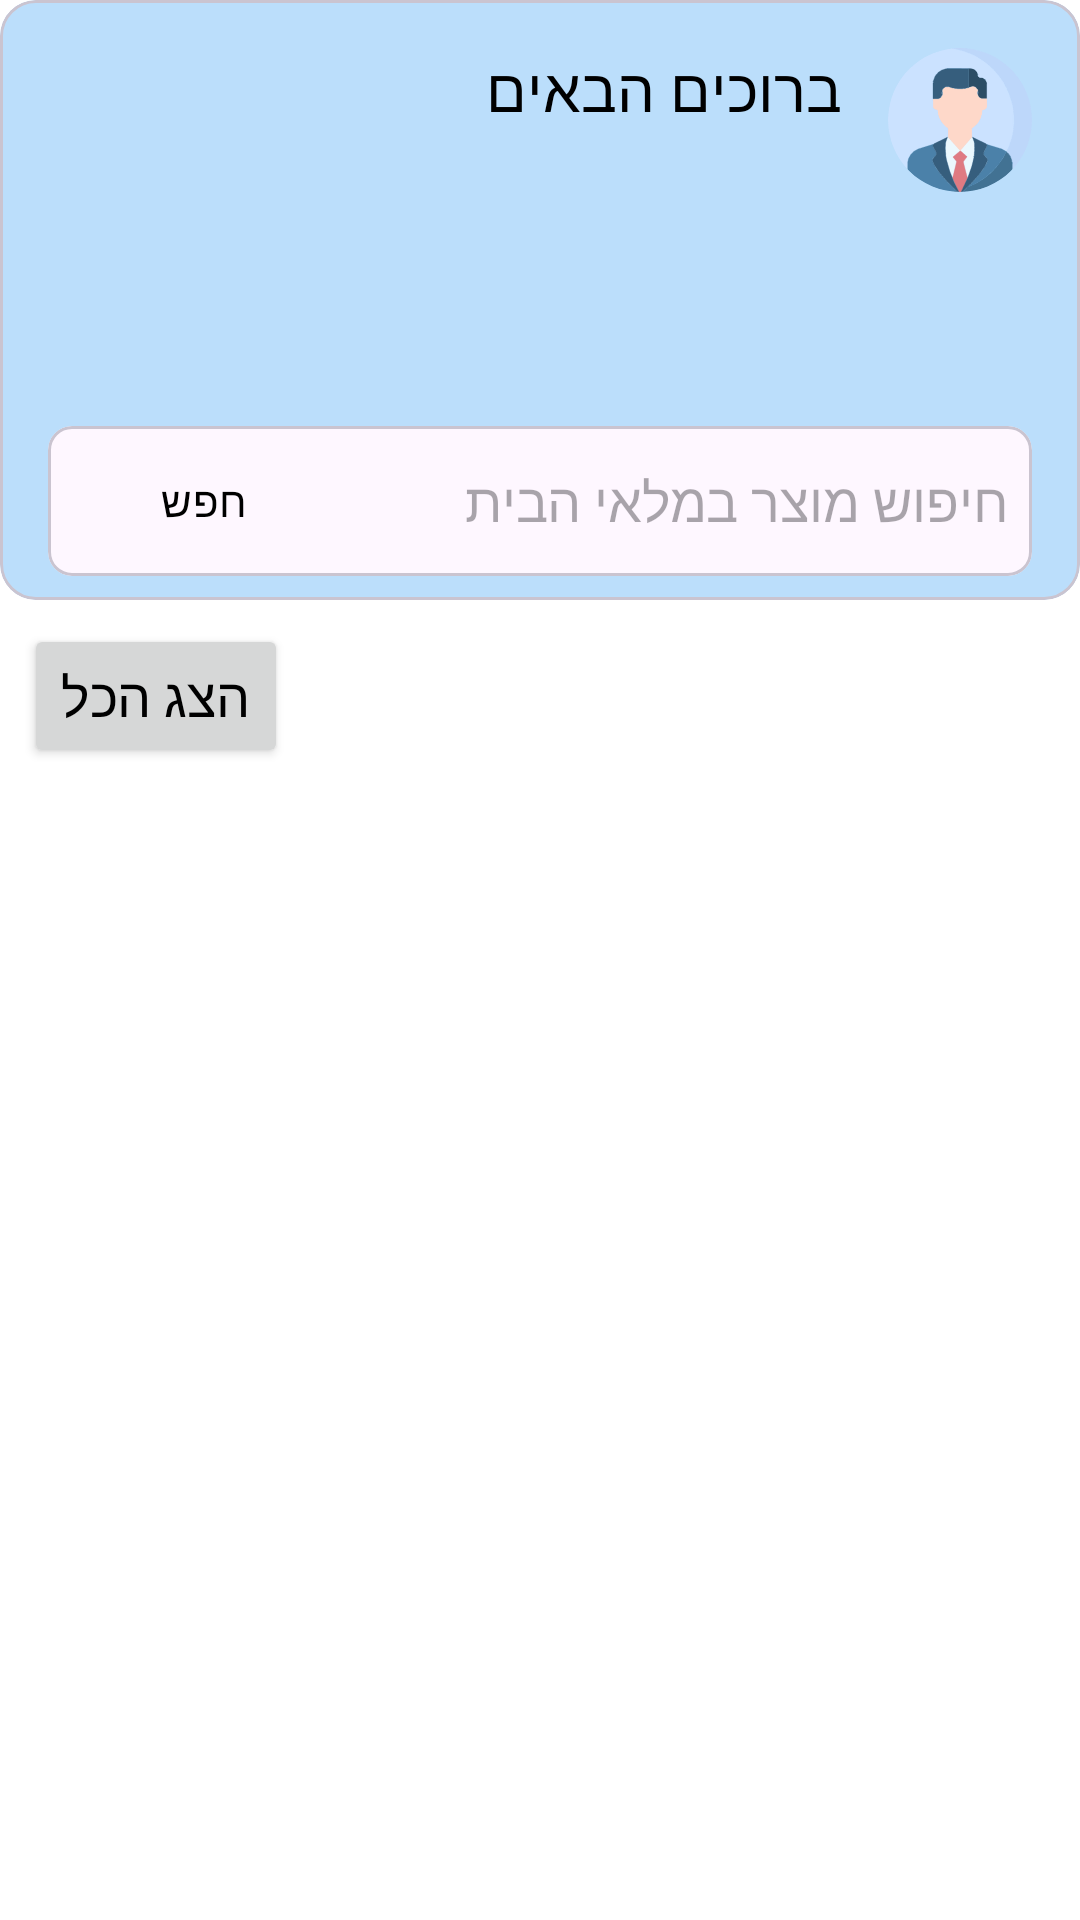

This screen was rendered from an Android layout file. Write that file and the resources it references.
<!-- AndroidManifest.xml: application theme Theme.SmartFridge_App_FinalProject -->
<!-- res/layout/fragment_home_page.xml -->
<?xml version="1.0" encoding="utf-8"?>
<FrameLayout xmlns:android="http://schemas.android.com/apk/res/android"
    xmlns:app="http://schemas.android.com/apk/res-auto"
    xmlns:tools="http://schemas.android.com/tools"
    android:layout_width="match_parent"
    android:layout_height="match_parent"
    android:background="@color/white"
    android:layoutDirection="rtl">

    <androidx.constraintlayout.widget.ConstraintLayout
        android:layout_width="match_parent"
        android:layout_height="match_parent">

        <com.google.android.material.card.MaterialCardView
            android:id="@+id/homepage_CV_headerCard"
            android:layout_width="match_parent"
            android:layout_height="@dimen/template_header"
            app:cardBackgroundColor="@color/blue"
            app:layout_constraintTop_toTopOf="parent">

            <androidx.constraintlayout.widget.ConstraintLayout
                android:layout_width="match_parent"
                android:layout_height="match_parent">

                <androidx.appcompat.widget.LinearLayoutCompat
                    android:id="@+id/ll_profile"
                    android:layout_width="wrap_content"
                    android:layout_height="wrap_content"
                    android:layout_margin="@dimen/default_margin_16"
                    android:orientation="horizontal"
                    app:layout_constraintStart_toStartOf="parent"
                    app:layout_constraintTop_toTopOf="parent">

                    <com.google.android.material.imageview.ShapeableImageView
                        android:id="@+id/homepage_IMG_profile"
                        android:layout_width="@dimen/small_IMG_size"
                        android:layout_height="@dimen/small_IMG_size"
                        app:shapeAppearance="@style/ShapeAppearance.Material3.Corner.Full"
                        android:scaleType="centerCrop"
                        android:src="@drawable/profile_man"
                        app:cornerSize="50%"/>

                    <androidx.appcompat.widget.LinearLayoutCompat
                        android:id="@+id/startingPage_ll_profile"
                        android:layout_width="wrap_content"
                        android:layout_height="wrap_content"
                        android:layout_marginStart="@dimen/default_margin_16"
                        android:orientation="vertical">

                        <com.google.android.material.textview.MaterialTextView
                            android:id="@+id/homepage_TV_welcome"
                            android:layout_width="wrap_content"
                            android:layout_height="wrap_content"
                            android:text="@string/welcome"
                            android:textColor="@color/black"
                            android:textSize="20sp" />

                        <com.google.android.material.textview.MaterialTextView
                            android:id="@+id/homepage_TV_name"
                            android:layout_width="wrap_content"
                            android:layout_height="wrap_content"
                            android:textColor="@color/black"
                            android:textSize="20sp"
                            tools:text="@string/first_name" />
                    </androidx.appcompat.widget.LinearLayoutCompat>
                </androidx.appcompat.widget.LinearLayoutCompat>


                <androidx.appcompat.widget.LinearLayoutCompat
                    android:id="@+id/startingPage_ll_category"
                    android:layout_width="wrap_content"
                    android:layout_height="wrap_content"
                    android:layout_marginTop="@dimen/default_margin_16"
                    android:layout_marginHorizontal="@dimen/default_margin_16"
                    android:orientation="horizontal"
                    app:layout_constraintStart_toStartOf="parent"
                    app:layout_constraintTop_toBottomOf="@id/ll_profile">

                    <com.google.android.material.imageview.ShapeableImageView
                        android:id="@+id/homepage_IMG_category"
                        android:layout_width="@dimen/small_IMG_size"
                        android:layout_height="@dimen/small_IMG_size"
                        android:src="@drawable/category_no_picture"
                        android:visibility="invisible"
                        app:cornerSize="50%"
                        app:shapeAppearance="@style/ShapeAppearance.Material3.Corner.ExtraLarge" />

                    <com.google.android.material.textview.MaterialTextView
                        android:id="@+id/homepage_TV_categoryName"
                        android:layout_width="wrap_content"
                        android:layout_height="wrap_content"
                        android:layout_marginStart="@dimen/default_margin_16"
                        android:textColor="@color/black"
                        android:textSize="20sp"
                        tools:text="@string/category_name" />

                </androidx.appcompat.widget.LinearLayoutCompat>
            </androidx.constraintlayout.widget.ConstraintLayout>


            <com.google.android.material.card.MaterialCardView
                android:id="@+id/products_list_CV_search"
                android:layout_width="match_parent"
                android:layout_height="50dp"
                android:layout_gravity="bottom"
                android:layout_marginHorizontal="@dimen/default_margin_16"
                android:layout_marginBottom="@dimen/default_margin_8"
                app:cardCornerRadius="@dimen/BTN_cornerRadius">

                <androidx.appcompat.widget.LinearLayoutCompat
                    android:layout_width="match_parent"
                    android:layout_height="match_parent"
                    android:orientation="horizontal"
                    android:gravity="center_vertical">

                    <androidx.appcompat.widget.AppCompatEditText
                        android:id="@+id/products_list_ET_search"
                        android:layout_width="0dp"
                        android:layout_height="match_parent"
                        android:layout_weight="1"
                        android:background="@null"
                        android:hint="@string/search_product_in_inventory"
                        android:padding="@dimen/default_padding_8" />

                    <com.google.android.material.button.MaterialButton
                        android:id="@+id/homepage_BTN_search"
                        android:layout_width="wrap_content"
                        android:layout_height="40dp"
                        android:layout_marginEnd="@dimen/default_margin_8"
                        android:text="@string/search"
                        android:textColor="@color/black"
                        style="@style/Widget.Material3.Button.TextButton"/>

                </androidx.appcompat.widget.LinearLayoutCompat>

            </com.google.android.material.card.MaterialCardView>
        </com.google.android.material.card.MaterialCardView>

        
        <androidx.appcompat.widget.AppCompatButton
            android:id="@+id/homepage_BTN_show_all"
            android:layout_width="wrap_content"
            android:layout_height="wrap_content"
            android:layout_margin="@dimen/default_margin_8"
            android:text="@string/show_all_inventory"
            android:textColor="@color/black"
            android:textSize="@dimen/btn_txt_size"
            app:layout_constraintEnd_toEndOf="parent"
            app:layout_constraintTop_toBottomOf="@id/homepage_CV_headerCard" />

        <androidx.recyclerview.widget.RecyclerView
            android:id="@+id/homePage_RV_categories"
            android:layout_width="match_parent"
            android:layout_height="0dp"
            android:layout_marginHorizontal="@dimen/default_margin_16"
            android:clipToPadding="false"
            android:padding="@dimen/default_margin_8"
            app:layoutManager="androidx.recyclerview.widget.GridLayoutManager"
            app:layout_constraintBottom_toBottomOf="parent"
            app:layout_constraintTop_toBottomOf="@id/homepage_BTN_show_all"
            app:spanCount="3"
            tools:listitem="@layout/item_category" />

    </androidx.constraintlayout.widget.ConstraintLayout>
</FrameLayout>
<!-- res/layout/item_category.xml (included above) -->
<?xml version="1.0" encoding="utf-8"?>
<LinearLayout xmlns:android="http://schemas.android.com/apk/res/android"
    xmlns:tools="http://schemas.android.com/tools"
    android:layout_width="match_parent"
    android:layout_height="wrap_content"
    android:gravity="center"
    android:orientation="vertical"
    android:padding="@dimen/default_padding_8"
    android:layout_margin="4dp">

    <androidx.appcompat.widget.AppCompatImageView
        android:id="@+id/category_image"
        android:layout_width="@dimen/category_size"
        android:layout_height="@dimen/category_size"
        android:scaleType="fitCenter"
        tools:src="@drawable/category_no_picture"/>

    <com.google.android.material.textview.MaterialTextView
        android:id="@+id/category_name"
        android:layout_width="match_parent"
        android:layout_height="wrap_content"
        android:layout_marginTop="@dimen/margin4"
        android:textAlignment="center"
        android:gravity="center"
        android:textColor="@color/black"
        android:textSize="@dimen/product_txt_size"
        android:maxLines="2"
        android:ellipsize="end"
        tools:text="@string/category_name"/>

</LinearLayout>
<!-- resources referenced by this layout -->
<resources>
  <color name="black">#FF000000</color>
  <color name="blue">#BBDEFB</color>
  <color name="white">#FFFFFFFF</color>
  <dimen name="BTN_cornerRadius">8dp</dimen>
  <dimen name="btn_txt_size">18sp</dimen>
  <dimen name="category_size">64dp</dimen>
  <dimen name="default_margin_16">16dp</dimen>
  <dimen name="default_margin_8">8dp</dimen>
  <dimen name="default_padding_8">8dp</dimen>
  <dimen name="margin4">4dp</dimen>
  <dimen name="product_txt_size">12sp</dimen>
  <dimen name="small_IMG_size">48dp</dimen>
  <dimen name="template_header">200dp</dimen>
  <!-- drawable profile_man: vector/xml drawable (drawable, 67655 chars, omitted) -->
  <string name="category_name">שם קטגוריה</string>
  <string name="first_name">שם פרטי</string>
  <string name="search">חפש</string>
  <string name="search_product_in_inventory">חיפוש מוצר במלאי הבית</string>
  <string name="show_all_inventory">הצג הכל</string>
  <string name="welcome">ברוכים הבאים</string>
  <style name="Theme.SmartFridge_App_FinalProject" parent="Base.Theme.SmartFridge_App_FinalProject" />
  <style name="Base.Theme.SmartFridge_App_FinalProject" parent="Theme.Material3.DayNight.NoActionBar">
          
          
      </style>
</resources>
